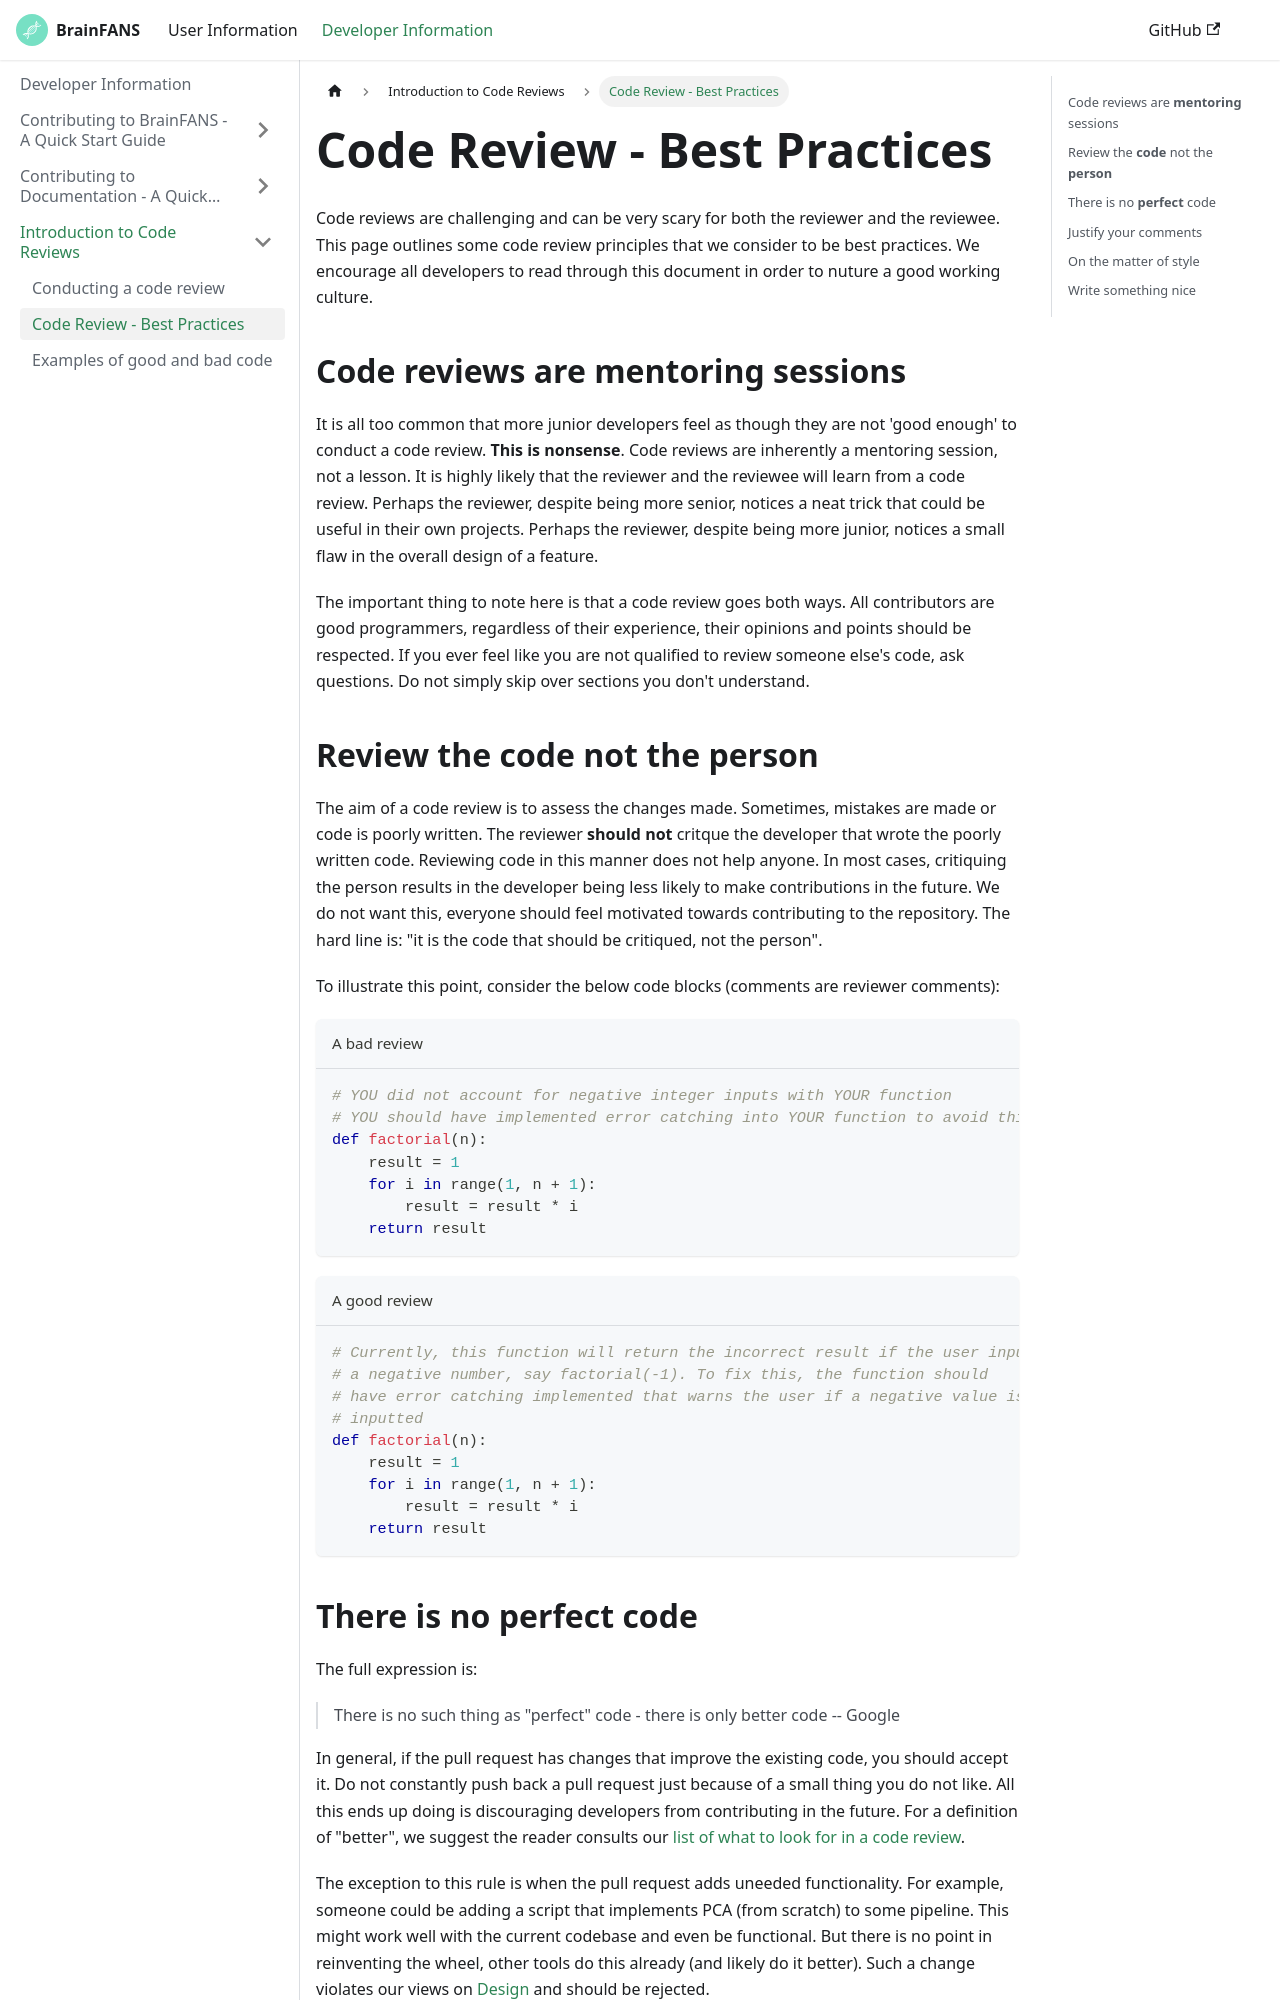

repository: ejh243/BrainFANS · page: Developer-information/Code-review/Best-practices.html · generator: docusaurus

---
sidebar_position: 2
title: "Code Review - Best Practices"
description: "A list of best practices for code reviewers/reviewees"
---

# Code Review - Best Practices

Code reviews are challenging and can be very scary for both the reviewer and the reviewee. This page outlines some code review principles that we consider to be best practices. We encourage all developers to read through this document in order to nuture a good working culture.

## Code reviews are **mentoring** sessions

It is all too common that more junior developers feel as though they are not 'good enough' to conduct a code review. **This is nonsense**. Code reviews are inherently a mentoring session, not a lesson. It is highly likely that the reviewer and the reviewee will learn from a code review. Perhaps the reviewer, despite being more senior, notices a neat trick that could be useful in their own projects. Perhaps the reviewer, despite being more junior, notices a small flaw in the overall design of a feature.

The important thing to note here is that a code review goes both ways. All contributors are good programmers, regardless of their experience, their opinions and points should be respected. If you ever feel like you are not qualified to review someone else's code, ask questions. Do not simply skip over sections you don't understand.

## Review the **code** not the **person**

The aim of a code review is to assess the changes made. Sometimes, mistakes are made or code is poorly written. The reviewer **should not** critque the developer that wrote the poorly written code. Reviewing code in this manner does not help anyone. In most cases, critiquing the person results in the developer being less likely to make contributions in the future. We do not want this, everyone should feel motivated towards contributing to the repository. The hard line is: "it is the code that should be critiqued, not the person".

To illustrate this point, consider the below code blocks (comments are reviewer comments):

```python title="A bad review"
# YOU did not account for negative integer inputs with YOUR function
# YOU should have implemented error catching into YOUR function to avoid this
def factorial(n): 
    result = 1
    for i in range(1, n + 1):
        result = result * i
    return result
```


```python title="A good review"
# Currently, this function will return the incorrect result if the user inputs
# a negative number, say factorial(-1). To fix this, the function should
# have error catching implemented that warns the user if a negative value is
# inputted
def factorial(n):
    result = 1
    for i in range(1, n + 1):
        result = result * i
    return result
```
